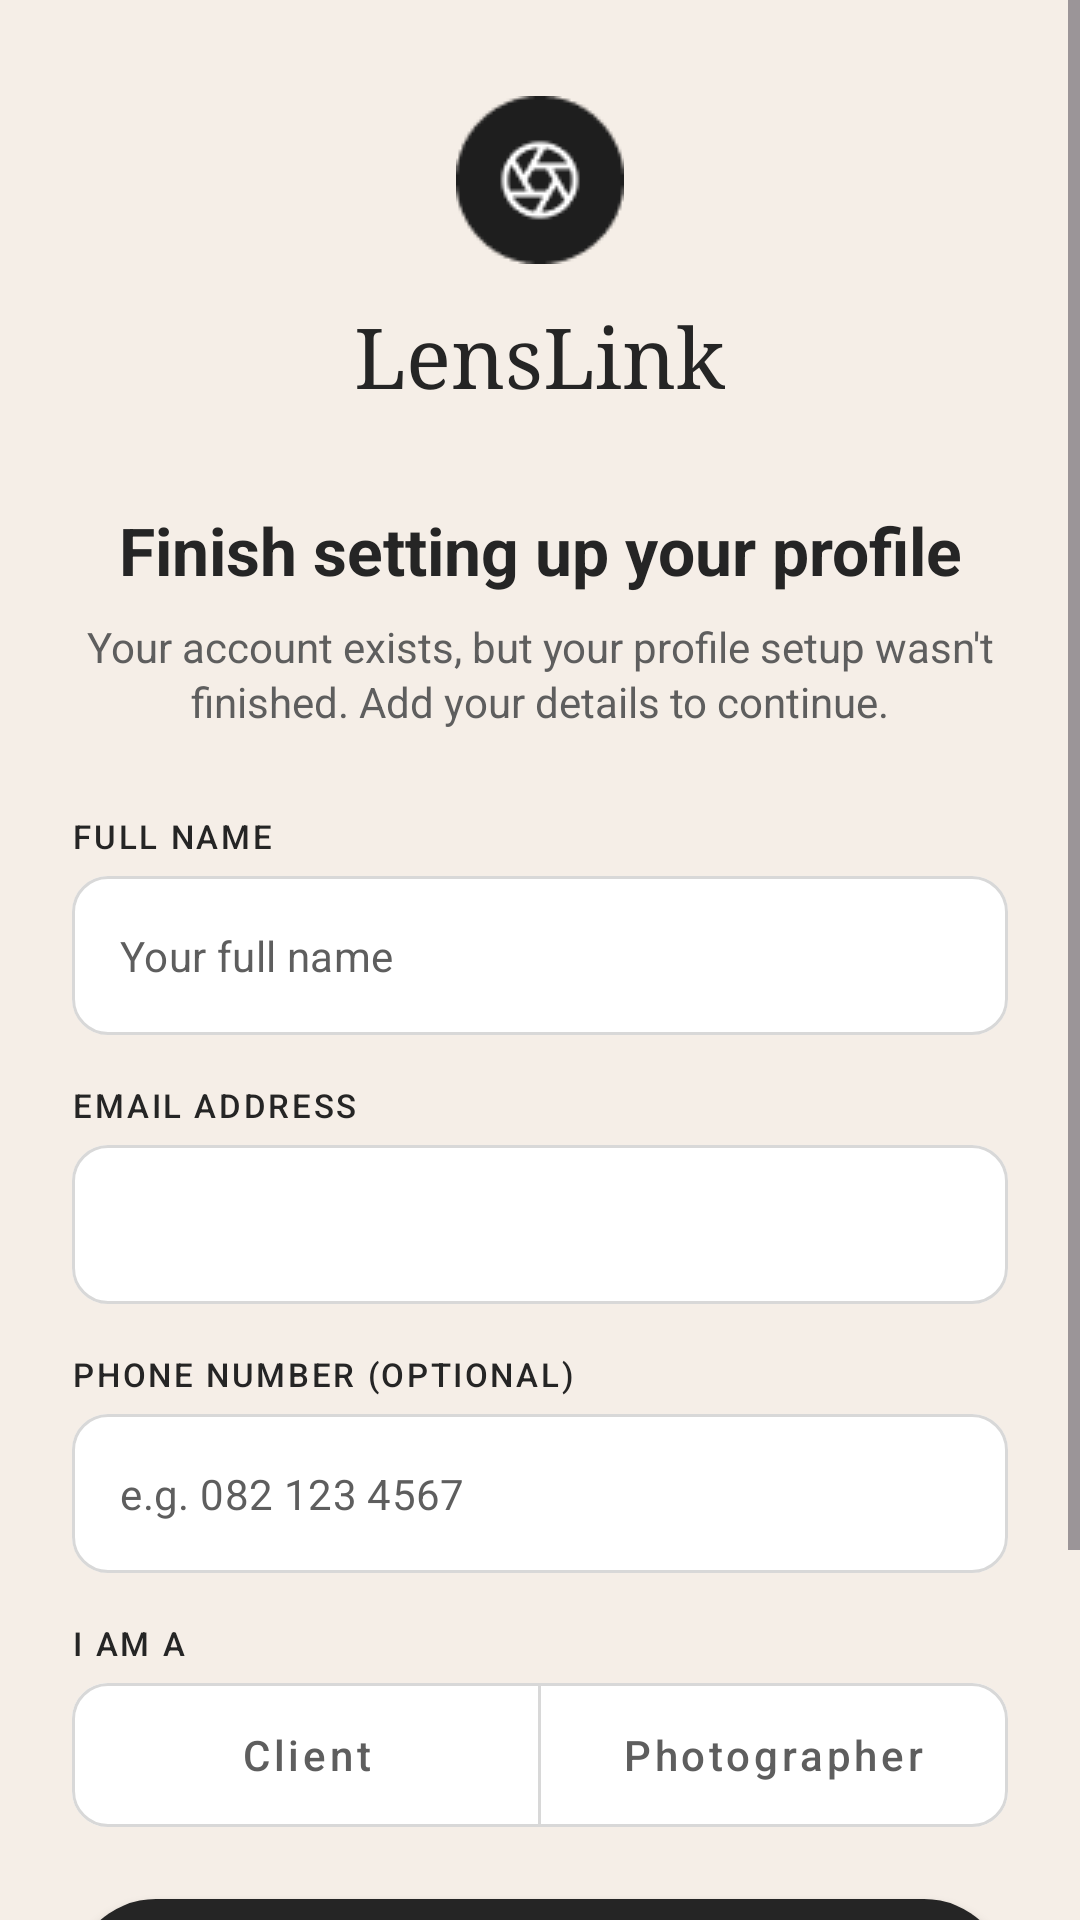

Produce the Android XML layout that renders to this screen, including the resource entries it uses.
<!-- AndroidManifest.xml: application theme Theme.LensLink -->
<!-- res/layout/activity_complete_profile.xml -->
<?xml version="1.0" encoding="utf-8"?>
<ScrollView xmlns:android="http://schemas.android.com/apk/res/android"
    xmlns:app="http://schemas.android.com/apk/res-auto"
    android:id="@+id/completeRoot"
    android:layout_width="match_parent"
    android:layout_height="match_parent"
    android:background="@color/lenslink_cream"
    android:clipToPadding="false"
    android:fillViewport="true">

    <LinearLayout
        android:layout_width="match_parent"
        android:layout_height="wrap_content"
        android:orientation="vertical"
        android:paddingHorizontal="@dimen/lenslink_screen_padding"
        android:paddingVertical="32dp">

        <include
            layout="@layout/view_auth_logo"
            android:layout_width="match_parent"
            android:layout_height="wrap_content"
            android:layout_marginBottom="32dp" />

        <TextView
            style="@style/LensLink.Text.Title"
            android:layout_width="match_parent"
            android:layout_height="wrap_content"
            android:text="@string/complete_title" />

        <TextView
            style="@style/LensLink.Text.Subtitle"
            android:layout_width="match_parent"
            android:layout_height="wrap_content"
            android:layout_marginTop="8dp"
            android:layout_marginBottom="28dp"
            android:text="@string/complete_instructions" />

        
        <TextView
            style="@style/LensLink.Text.Label"
            android:layout_width="wrap_content"
            android:layout_height="wrap_content"
            android:labelFor="@+id/etFullName"
            android:text="@string/label_full_name" />

        <com.google.android.material.textfield.TextInputLayout
            android:id="@+id/tilFullName"
            style="@style/LensLink.TextInputLayout"
            android:layout_width="match_parent"
            android:layout_height="wrap_content"
            android:layout_marginTop="@dimen/lenslink_label_spacing"
            android:layout_marginBottom="@dimen/lenslink_field_spacing">

            <com.google.android.material.textfield.TextInputEditText
                android:id="@+id/etFullName"
                style="@style/LensLink.TextInputEditText"
                android:layout_width="match_parent"
                android:layout_height="wrap_content"
                android:autofillHints="name"
                android:hint="@string/hint_full_name"
                android:imeOptions="actionNext"
                android:inputType="textPersonName|textCapWords"
                android:maxLines="1" />
        </com.google.android.material.textfield.TextInputLayout>

        
        <TextView
            style="@style/LensLink.Text.Label"
            android:layout_width="wrap_content"
            android:layout_height="wrap_content"
            android:labelFor="@+id/etEmail"
            android:text="@string/label_email" />

        <com.google.android.material.textfield.TextInputLayout
            android:id="@+id/tilEmail"
            style="@style/LensLink.TextInputLayout"
            android:layout_width="match_parent"
            android:layout_height="wrap_content"
            android:layout_marginTop="@dimen/lenslink_label_spacing"
            android:layout_marginBottom="@dimen/lenslink_field_spacing">

            <com.google.android.material.textfield.TextInputEditText
                android:id="@+id/etEmail"
                style="@style/LensLink.TextInputEditText"
                android:layout_width="match_parent"
                android:layout_height="wrap_content"
                android:importantForAutofill="no"
                android:inputType="textEmailAddress"
                android:maxLines="1" />
        </com.google.android.material.textfield.TextInputLayout>

        
        <TextView
            style="@style/LensLink.Text.Label"
            android:layout_width="wrap_content"
            android:layout_height="wrap_content"
            android:labelFor="@+id/etPhone"
            android:text="@string/label_phone" />

        <com.google.android.material.textfield.TextInputLayout
            android:id="@+id/tilPhone"
            style="@style/LensLink.TextInputLayout"
            android:layout_width="match_parent"
            android:layout_height="wrap_content"
            android:layout_marginTop="@dimen/lenslink_label_spacing"
            android:layout_marginBottom="@dimen/lenslink_field_spacing">

            <com.google.android.material.textfield.TextInputEditText
                android:id="@+id/etPhone"
                style="@style/LensLink.TextInputEditText"
                android:layout_width="match_parent"
                android:layout_height="wrap_content"
                android:autofillHints="phone"
                android:hint="@string/hint_phone"
                android:imeOptions="actionDone"
                android:inputType="phone"
                android:maxLines="1" />
        </com.google.android.material.textfield.TextInputLayout>

        
        <TextView
            style="@style/LensLink.Text.Label"
            android:layout_width="wrap_content"
            android:layout_height="wrap_content"
            android:text="@string/label_account_type" />

        <com.google.android.material.button.MaterialButtonToggleGroup
            android:id="@+id/roleToggleGroup"
            android:layout_width="match_parent"
            android:layout_height="wrap_content"
            android:layout_marginTop="@dimen/lenslink_label_spacing"
            android:layout_marginBottom="24dp"
            app:selectionRequired="true"
            app:singleSelection="true">

            <com.google.android.material.button.MaterialButton
                android:id="@+id/btnRoleClient"
                style="@style/LensLink.Button.Segment"
                android:layout_width="0dp"
                android:layout_height="wrap_content"
                android:layout_weight="1"
                android:text="@string/role_client" />

            <com.google.android.material.button.MaterialButton
                android:id="@+id/btnRolePhotographer"
                style="@style/LensLink.Button.Segment"
                android:layout_width="0dp"
                android:layout_height="wrap_content"
                android:layout_weight="1"
                android:text="@string/role_photographer" />
        </com.google.android.material.button.MaterialButtonToggleGroup>

        <TextView
            android:id="@+id/tvFormError"
            style="@style/LensLink.Text.Error"
            android:layout_width="match_parent"
            android:layout_height="wrap_content"
            android:layout_marginBottom="12dp"
            android:accessibilityLiveRegion="polite"
            android:visibility="gone" />

        <com.google.android.material.button.MaterialButton
            android:id="@+id/btnComplete"
            style="@style/LensLink.Button.Primary"
            android:layout_width="match_parent"
            android:layout_height="wrap_content"
            android:text="@string/button_complete_profile" />

        <com.google.android.material.button.MaterialButton
            android:id="@+id/btnLogout"
            style="@style/LensLink.Button.SecondarySoft"
            android:layout_width="match_parent"
            android:layout_height="wrap_content"
            android:layout_marginTop="16dp"
            android:text="@string/button_log_out" />
    </LinearLayout>
</ScrollView>
<!-- res/layout/view_auth_logo.xml (included above) -->
<?xml version="1.0" encoding="utf-8"?>
<LinearLayout xmlns:android="http://schemas.android.com/apk/res/android"
    android:layout_width="match_parent"
    android:layout_height="wrap_content"
    android:gravity="center_horizontal"
    android:orientation="vertical">

    <ImageView
        android:id="@+id/ivLogo"
        android:layout_width="56dp"
        android:layout_height="56dp"
        android:importantForAccessibility="no"
        android:scaleType="fitCenter"
        android:src="@drawable/lenslink_logo" />

    <TextView
        android:layout_width="wrap_content"
        android:layout_height="wrap_content"
        android:layout_marginTop="12dp"
        android:fontFamily="serif"
        android:text="@string/app_name"
        android:textColor="@color/lenslink_charcoal"
        android:textSize="28sp" />
</LinearLayout>
<!-- resources referenced by this layout -->
<resources>
  <color name="lenslink_charcoal">#252525</color>
  <color name="lenslink_cream">#F5EEE7</color>
  <dimen name="lenslink_field_spacing">16dp</dimen>
  <dimen name="lenslink_label_spacing">6dp</dimen>
  <dimen name="lenslink_screen_padding">24dp</dimen>
  <string name="app_name">LensLink</string>
  <string name="button_complete_profile">Complete Profile</string>
  <string name="button_log_out">Log Out</string>
  <string name="complete_instructions">Your account exists, but your profile setup wasn\'t finished. Add your details to continue.</string>
  <string name="complete_title">Finish setting up your profile</string>
  <string name="hint_full_name">Your full name</string>
  <string name="hint_phone">e.g. 082 123 4567</string>
  <string name="label_account_type">I AM A</string>
  <string name="label_email">EMAIL ADDRESS</string>
  <string name="label_full_name">FULL NAME</string>
  <string name="label_phone">PHONE NUMBER (OPTIONAL)</string>
  <string name="role_client">Client</string>
  <string name="role_photographer">Photographer</string>
  <style name="LensLink.Text.Error">
          <item name="android:textSize">13sp</item>
          <item name="android:textColor">@color/lenslink_error</item>
      </style>
  <style name="LensLink.Text.Label">
          <item name="android:textSize">11sp</item>
          <item name="android:textColor">@color/lenslink_charcoal</item>
          <item name="android:fontFamily">sans-serif-medium</item>
          <item name="android:letterSpacing">0.08</item>
      </style>
  <style name="LensLink.Text.Subtitle">
          <item name="android:textSize">14sp</item>
          <item name="android:textColor">@color/lenslink_text_secondary</item>
          <item name="android:gravity">center</item>
          <item name="android:lineSpacingExtra">2dp</item>
      </style>
  <style name="LensLink.Text.Title">
          <item name="android:textSize">22sp</item>
          <item name="android:textColor">@color/lenslink_charcoal</item>
          <item name="android:textStyle">bold</item>
          <item name="android:gravity">center</item>
      </style>
  <style name="LensLink.TextInputEditText" parent="Widget.MaterialComponents.TextInputEditText.OutlinedBox">
          <item name="android:textColor">@color/lenslink_charcoal</item>
          <item name="android:textColorHint">@color/lenslink_text_secondary</item>
          <item name="android:textSize">14sp</item>
      </style>
  <style name="Theme.LensLink" parent="Base.Theme.LensLink" />
  <dimen name="lenslink_button_corner_radius">28dp</dimen>
  <dimen name="lenslink_button_height">56dp</dimen>
  <color name="lenslink_grey">#D8D8D8</color>
  <dimen name="lenslink_field_corner_radius">12dp</dimen>
  <color name="lenslink_error">#B3261E</color>
  <color name="lenslink_text_secondary">#5E5E5E</color>
  <color name="lenslink_white">#FFFFFF</color>
  <style name="Base.Theme.LensLink" parent="Theme.Material3.Light.NoActionBar">
          <item name="colorPrimary">@color/lenslink_ink</item>
          <item name="colorOnPrimary">@color/white</item>
          <item name="colorSecondary">@color/lenslink_accent</item>
          <item name="colorOnSecondary">@color/lenslink_ink</item>
          <item name="colorSurface">@color/lenslink_card</item>
          <item name="colorOnSurface">@color/lenslink_text</item>
          <item name="android:colorBackground">@color/lenslink_cream</item>
      </style>
  <color name="lenslink_ink">#241F1D</color>
  <color name="white">#FFFFFFFF</color>
  <color name="lenslink_accent">#B3916E</color>
  <color name="lenslink_card">#FFFCF8</color>
  <color name="lenslink_text">#342D29</color>
</resources>
